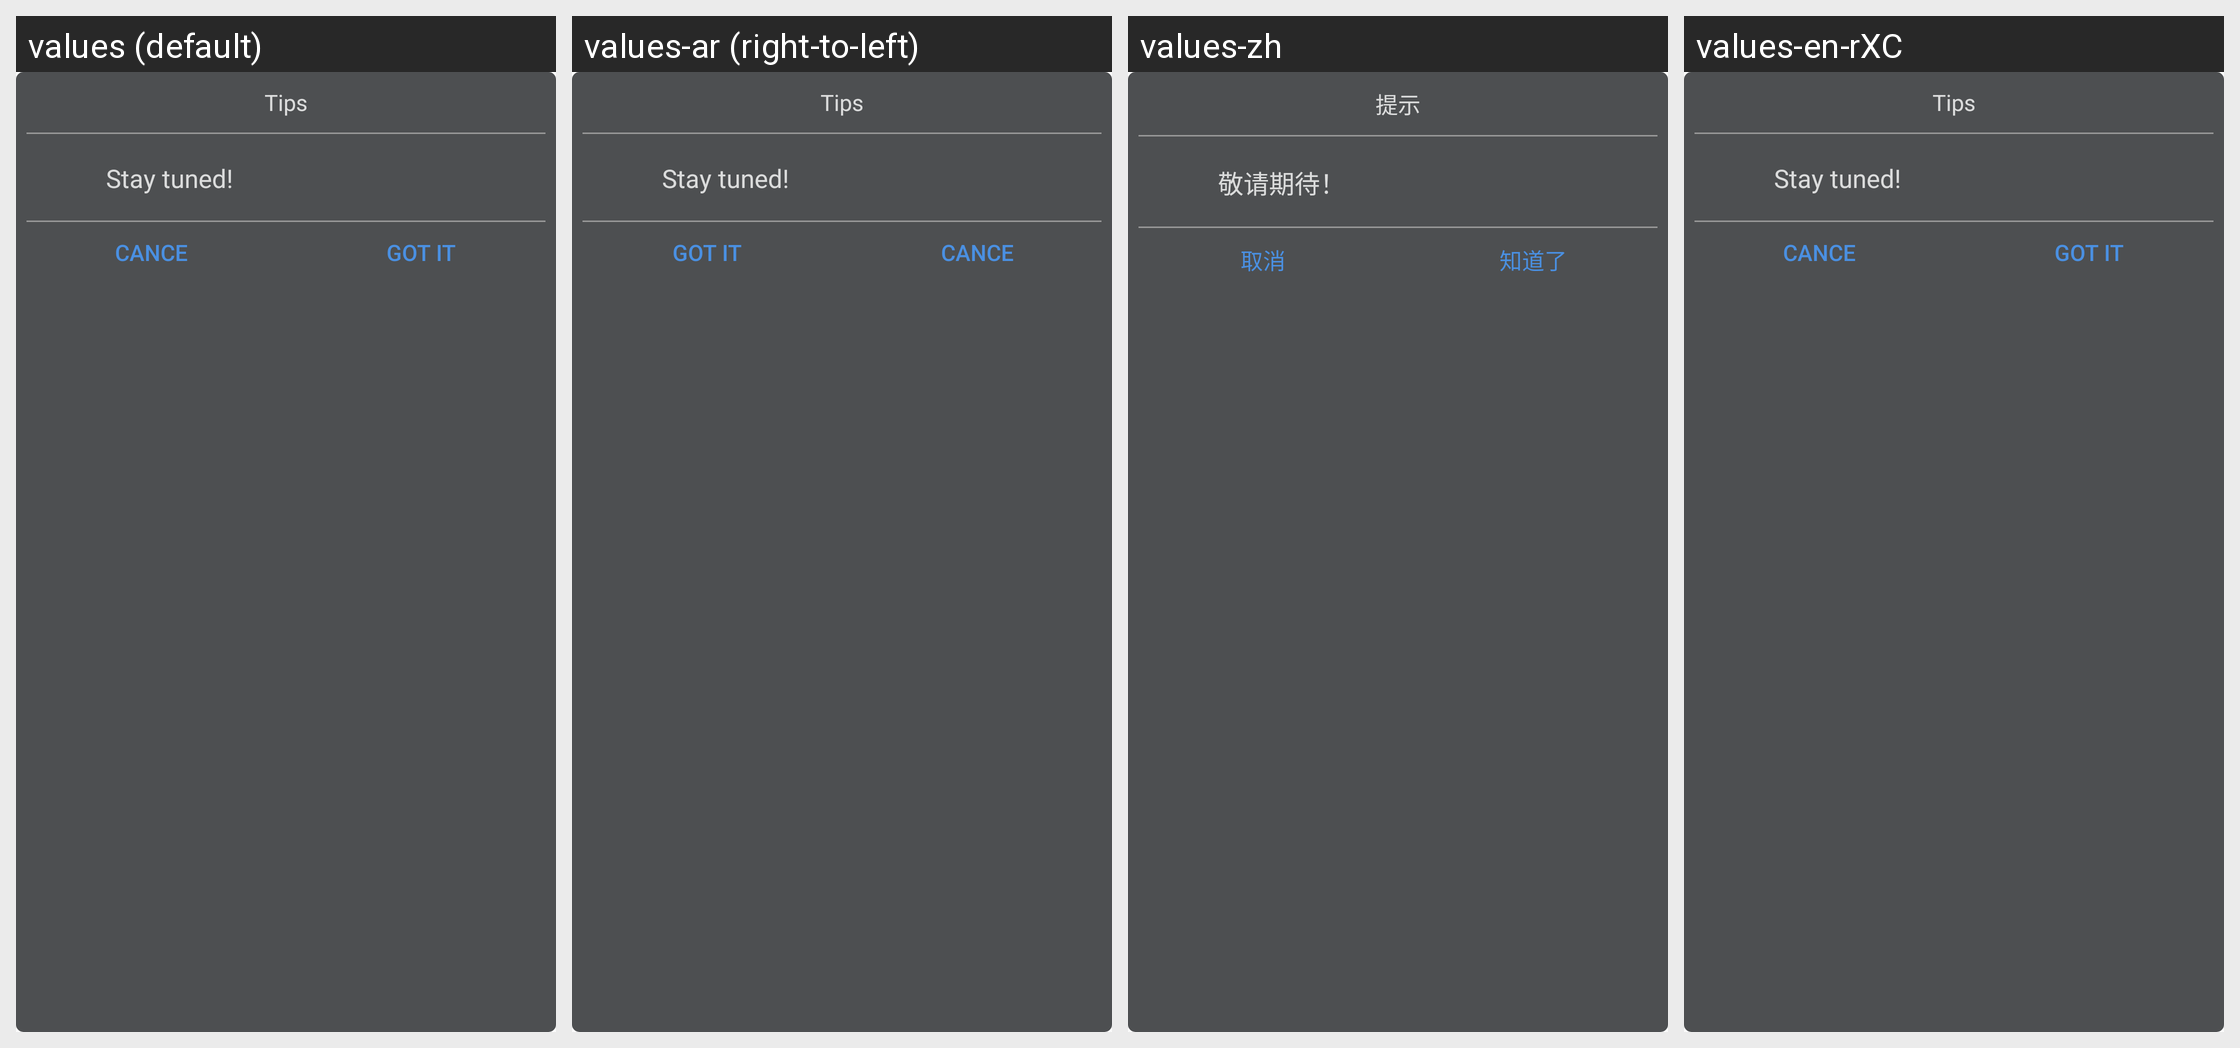

Locale-by-locale string values for the Android screen shown in this grid:
Android screen res/layout/common_dialog.xml rendered under 4 locales, left to right: values (default), values-ar (right-to-left), values-zh, values-en-rXC. Device: Nexus 5 (rendered at 1080×1920; each locale shown at half size, 540×960, under a caption strip naming it); theme AppTheme.
Other locales in the repository, not shown: values-af, values-am, values-as, values-az, values-be, values-bg, values-bn, values-bs, values-ca, values-cs, values-da, values-de, values-el, values-en-rCA, values-es-rUS, values-et, values-eu, values-fa, values-fi, values-fr, values-gl, values-gu, values-hi, values-hr, values-hu, values-hy, values-in, values-is, values-it, values-iw, values-ja, values-ka, values-kk, values-km, values-kn, values-ko, values-ky, values-lo, values-lt, values-lv, values-mk, values-ml, values-mn, values-mr, values-ms, values-my, values-nb, values-ne, values-nl, values-or, values-pa, values-pl, values-pt, values-ro, values-ru, values-si, values-sk, values-sl, values-sq, values-sr, values-sv, values-sw, values-ta, values-te, values-th, values-tl, values-tr, values-ur, values-uz, values-vi, values-zh-rCN, values-zh-rHK, values-zu.
Strings drawn on this screen, with the default value and each locale's value (text and hints the layout hard-codes, and strings that could not be matched under every locale, appear in the picture but are not listed):

prompt
  values: Tips
  values-ar: Tips  [not translated; the default value is used]
  values-zh: 提示
  values-en-rXC: Tips  [not translated; the default value is used]

stayTuned
  values: Stay tuned!
  values-ar: Stay tuned!  [not translated; the default value is used]
  values-zh: 敬请期待！
  values-en-rXC: Stay tuned!  [not translated; the default value is used]

cancel
  values: Cancel
  values-ar: Cancel  [not translated; the default value is used]
  values-zh: 取消
  values-en-rXC: Cancel  [not translated; the default value is used]

i_know
  values: Got it
  values-ar: Got it  [not translated; the default value is used]
  values-zh: 知道了
  values-en-rXC: Got it  [not translated; the default value is used]
